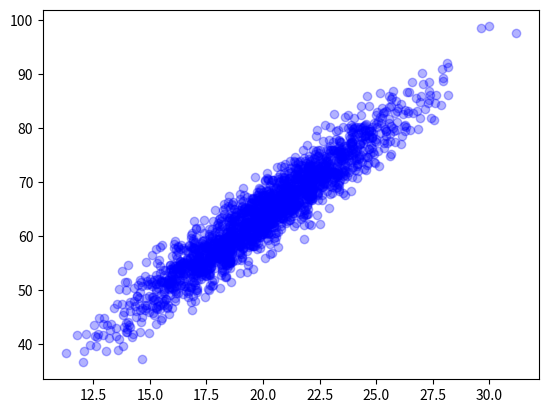

Reproduce this figure in Python.
#-*- coding: utf-8 -*-
# make_data2.py
import numpy as np
import matplotlib.pyplot as plt


# 변수 선언과정
xy = []
n_count = 1999
a = 3
b = 4
mean, std = 20, 3 # mean and standard deviation

temp_x = np.random.normal(mean, std, n_count)
temp_b = np.random.normal(0,3, n_count)

# 자료 만드는 과정 반복
for i, x  in enumerate(temp_x):
    y = a*x + b + temp_b[i]
    new_row = [x,y]
    xy.append(new_row)


# 그래프로 그리기     
xy = np.array(xy)
x_data = xy[: , 0] # 첫째 칼럼을 x_data로 저장
y_data = xy[: , 1] # 둘째 칼럼을 y_data로 저장
plt.plot(x_data, y_data, 'bo', alpha= 0.3 )
plt.show()